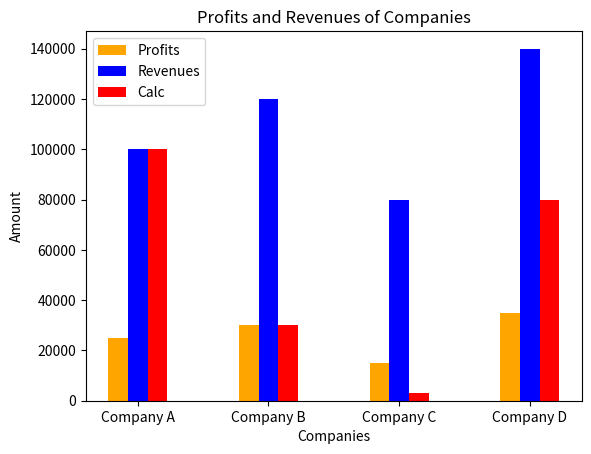
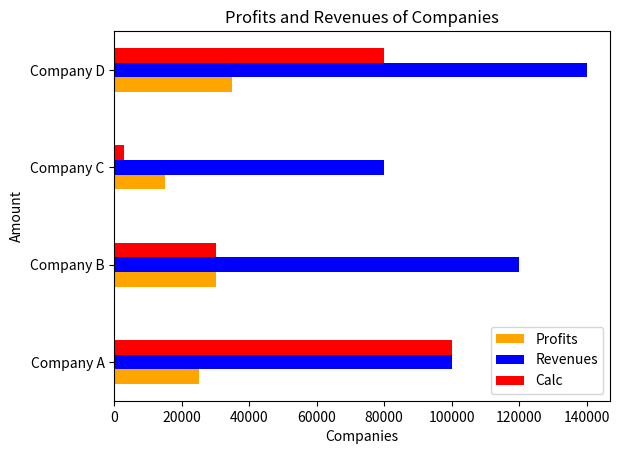

Recreate these plots in Python, in order.
import numpy as np
import matplotlib.pyplot as plt

companies = ['Company A', 'Company B', 'Company C', 'Company D']
profits = [25000, 30000, 15000, 35000]
revenues = [100000, 120000, 80000, 140000]
calc = [100000, 30000, 3000, 80000]

bar_width = 0.15
index = np.arange(len(companies))

plt.bar(index, profits, bar_width, color='orange', label='Profits')
plt.bar(index + bar_width, revenues, bar_width, color='blue', label='Revenues')
plt.bar(index + bar_width * 2, calc, bar_width, color="red", label="Calc")

plt.xlabel('Companies')
plt.ylabel('Amount')
plt.title('Profits and Revenues of Companies')
plt.xticks(index + bar_width, companies)
plt.legend()

plt.show()

#For horizontalbar 
plt.barh(index, profits, bar_width, color='orange', label='Profits')
plt.barh(index + bar_width, revenues, bar_width, color='blue', label='Revenues')
plt.barh(index + bar_width * 2, calc, bar_width, color="red", label="Calc")

plt.xlabel('Companies')
plt.ylabel('Amount')
plt.title('Profits and Revenues of Companies')
plt.yticks(index + bar_width, companies)
plt.legend()
plt.show()
